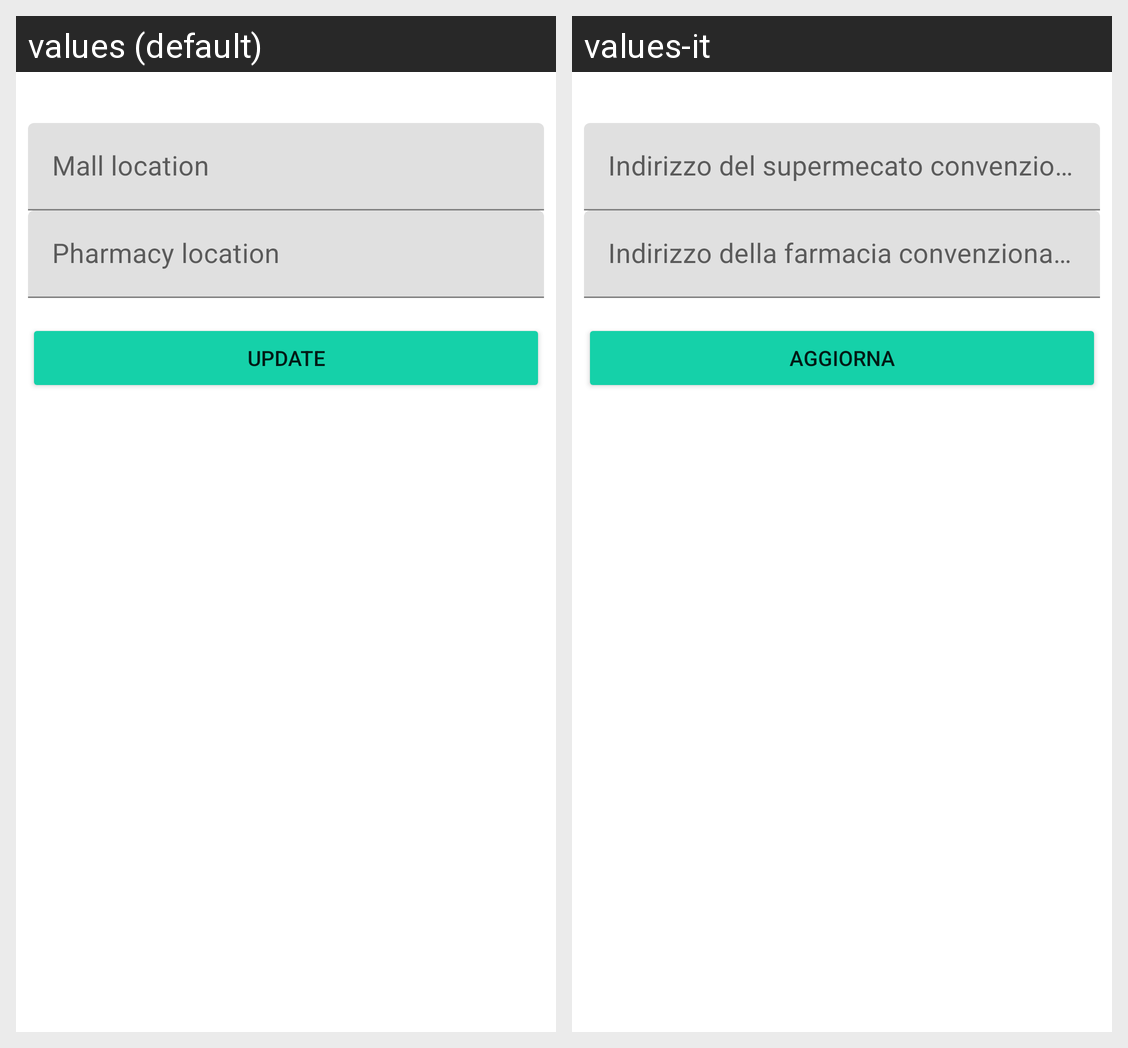

Strings drawn on this Android screen and how each of the app's shown locales translates them:
Android screen res/layout/activity_add_food.xml rendered under 2 locales, left to right: values (default), values-it. Device: Nexus 5 (rendered at 1080×1920; each locale shown at half size, 540×960, under a caption strip naming it); theme AppTheme.
Strings drawn on this screen, with the default value and each locale's value (text and hints the layout hard-codes, and strings that could not be matched under every locale, appear in the picture but are not listed):

mallLocation
  values: Mall location
  values-it: Indirizzo del supermecato convenzionato

pharmacyLocation
  values: Pharmacy location
  values-it: Indirizzo della farmacia convenzionata

update_button
  values: Update
  values-it: Aggiorna
